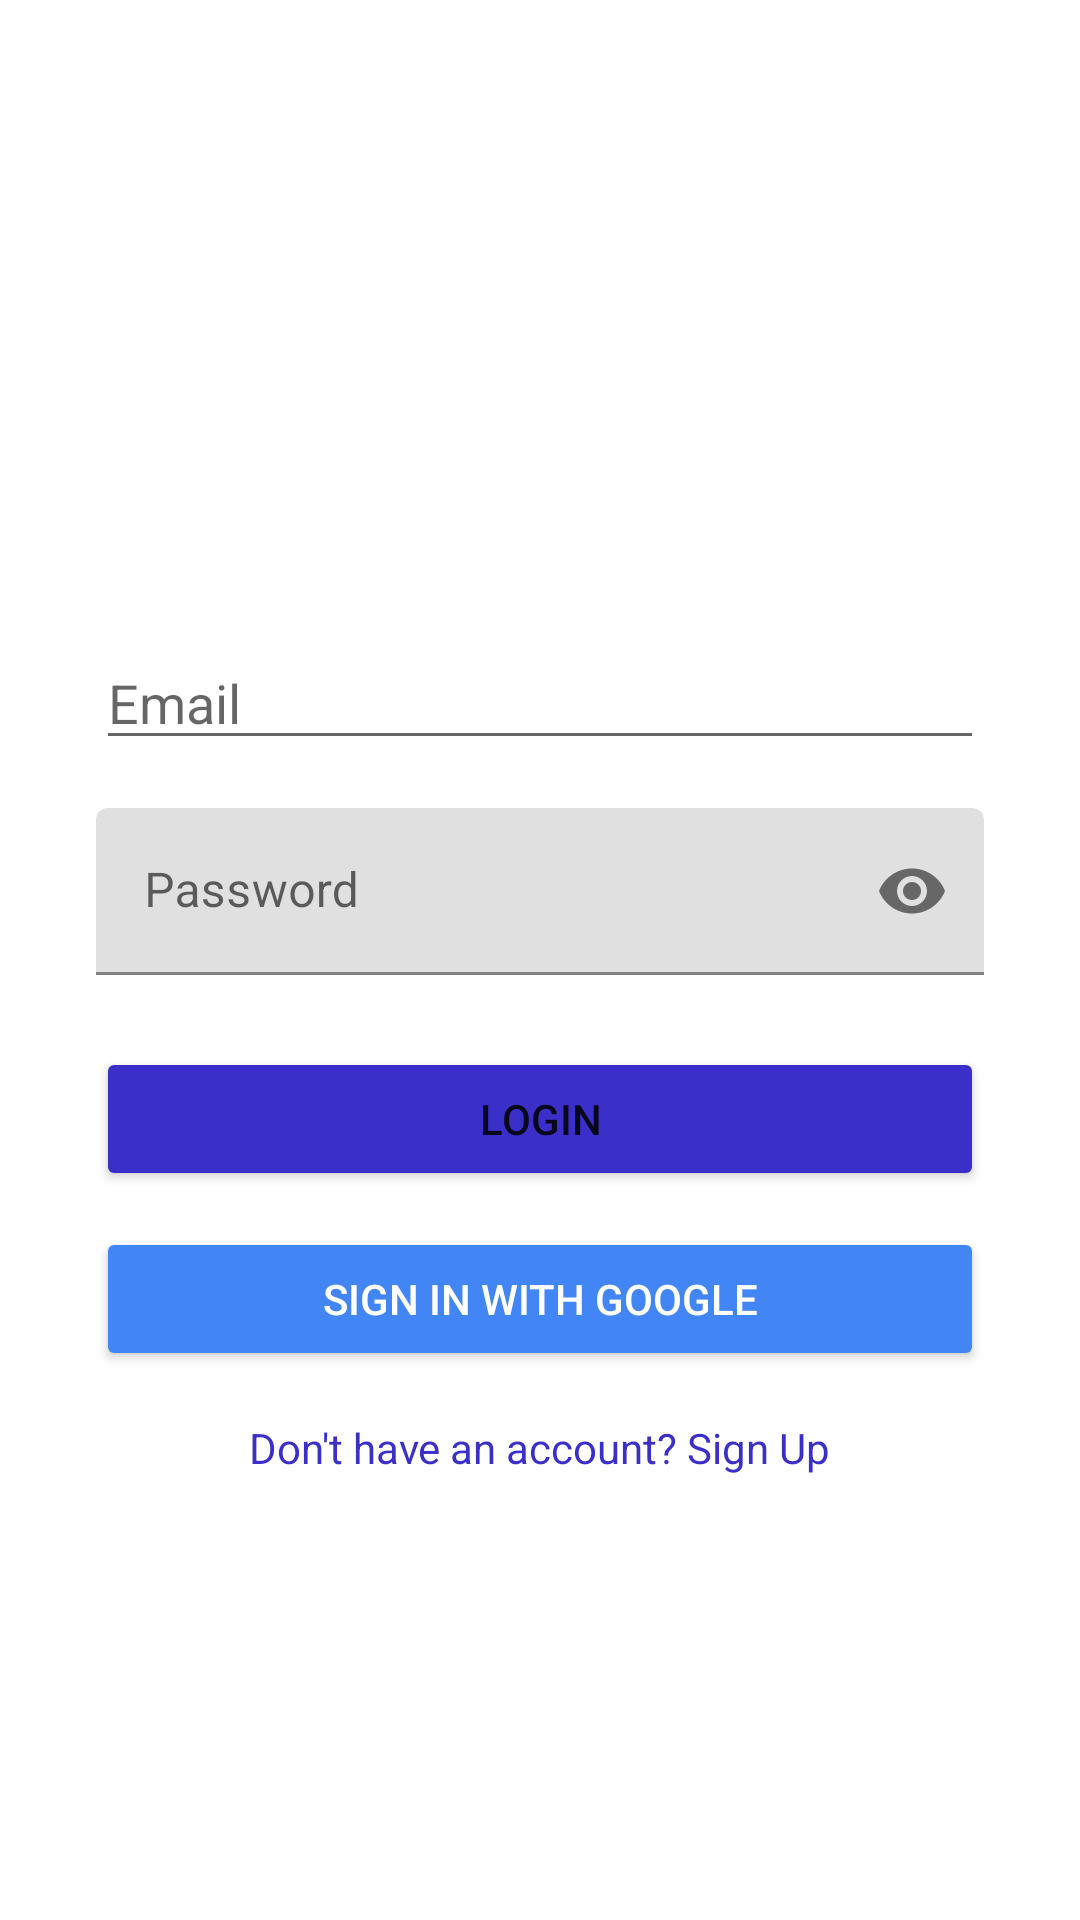

Reconstruct the res/layout file that produces this screen, plus the resources it refers to.
<!-- AndroidManifest.xml: application theme Theme.Homio -->
<!-- res/layout/activity_login.xml -->
<?xml version="1.0" encoding="utf-8"?>
<androidx.constraintlayout.widget.ConstraintLayout
    xmlns:android="http://schemas.android.com/apk/res/android"
    xmlns:app="http://schemas.android.com/apk/res-auto"
    android:layout_width="match_parent"
    android:layout_height="match_parent"
    android:padding="32dp">

    <ImageView
        android:id="@+id/ivLogo"
        android:layout_width="100dp"
        android:layout_height="100dp"
        android:layout_marginTop="48dp"
        android:src="@drawable/homio_logo"
        android:contentDescription="@string/cd_logo"
        app:layout_constraintTop_toTopOf="parent"
        app:layout_constraintStart_toStartOf="parent"
        app:layout_constraintEnd_toEndOf="parent" />

    <EditText
        android:id="@+id/etEmail"
        android:layout_width="0dp"
        android:layout_height="wrap_content"
        android:hint="@string/hint_email"
        android:inputType="textEmailAddress"
        android:layout_marginTop="32dp"
        app:layout_constraintTop_toBottomOf="@id/ivLogo"
        app:layout_constraintStart_toStartOf="parent"
        app:layout_constraintEnd_toEndOf="parent" />

    
    <com.google.android.material.textfield.TextInputLayout
        android:id="@+id/tilPassword"
        android:layout_width="0dp"
        android:layout_height="wrap_content"
        android:layout_marginTop="16dp"
        app:endIconMode="password_toggle"
        app:layout_constraintTop_toBottomOf="@id/etEmail"
        app:layout_constraintStart_toStartOf="parent"
        app:layout_constraintEnd_toEndOf="parent">

        <com.google.android.material.textfield.TextInputEditText
            android:id="@+id/etPassword"
            android:layout_width="match_parent"
            android:layout_height="wrap_content"
            android:hint="@string/hint_password"
            android:inputType="textPassword" />

    </com.google.android.material.textfield.TextInputLayout>

    <Button
        android:id="@+id/btnLogin"
        android:layout_width="0dp"
        android:layout_height="wrap_content"
        android:text="@string/btn_login"
        android:backgroundTint="@color/homio_purple"
        android:layout_marginTop="24dp"
        app:layout_constraintTop_toBottomOf="@id/tilPassword"
        app:layout_constraintStart_toStartOf="parent"
        app:layout_constraintEnd_toEndOf="parent" />

    <Button
        android:id="@+id/btnGoogleSignIn"
        android:layout_width="0dp"
        android:layout_height="wrap_content"
        android:text="Sign in with Google"
        android:backgroundTint="#4285F4"
        android:textColor="#FFFFFF"
        android:layout_marginTop="12dp"
        app:layout_constraintTop_toBottomOf="@id/btnLogin"
        app:layout_constraintStart_toStartOf="parent"
        app:layout_constraintEnd_toEndOf="parent" />

    <TextView
        android:id="@+id/tvGoToRegister"
        android:layout_width="wrap_content"
        android:layout_height="wrap_content"
        android:text="@string/link_go_to_register"
        android:textColor="@color/homio_purple"
        android:layout_marginTop="16dp"
        app:layout_constraintTop_toBottomOf="@id/btnGoogleSignIn"
        app:layout_constraintStart_toStartOf="parent"
        app:layout_constraintEnd_toEndOf="parent" />

</androidx.constraintlayout.widget.ConstraintLayout>
<!-- resources referenced by this layout -->
<resources>
  <color name="homio_purple">#3B2FC9</color>
  <string name="btn_login">Login</string>
  <string name="cd_logo">Homio logo</string>
  <string name="hint_email">Email</string>
  <string name="hint_password">Password</string>
  <string name="link_go_to_register">Don\'t have an account? Sign Up</string>
  <style name="Theme.Homio" parent="Theme.MaterialComponents.DayNight.NoActionBar">
          <item name="colorPrimary">@color/homio_purple</item>
          <item name="colorPrimaryVariant">@color/homio_navy</item>
          <item name="colorOnPrimary">@color/white</item>
          <item name="colorSecondary">@color/homio_green</item>
          <item name="android:statusBarColor">@color/homio_navy</item>
          <item name="android:windowBackground">@color/white</item>
      </style>
  <color name="homio_navy">#1B2A4E</color>
  <color name="white">#FFFFFF</color>
  <color name="homio_green">#4CAF50</color>
</resources>
